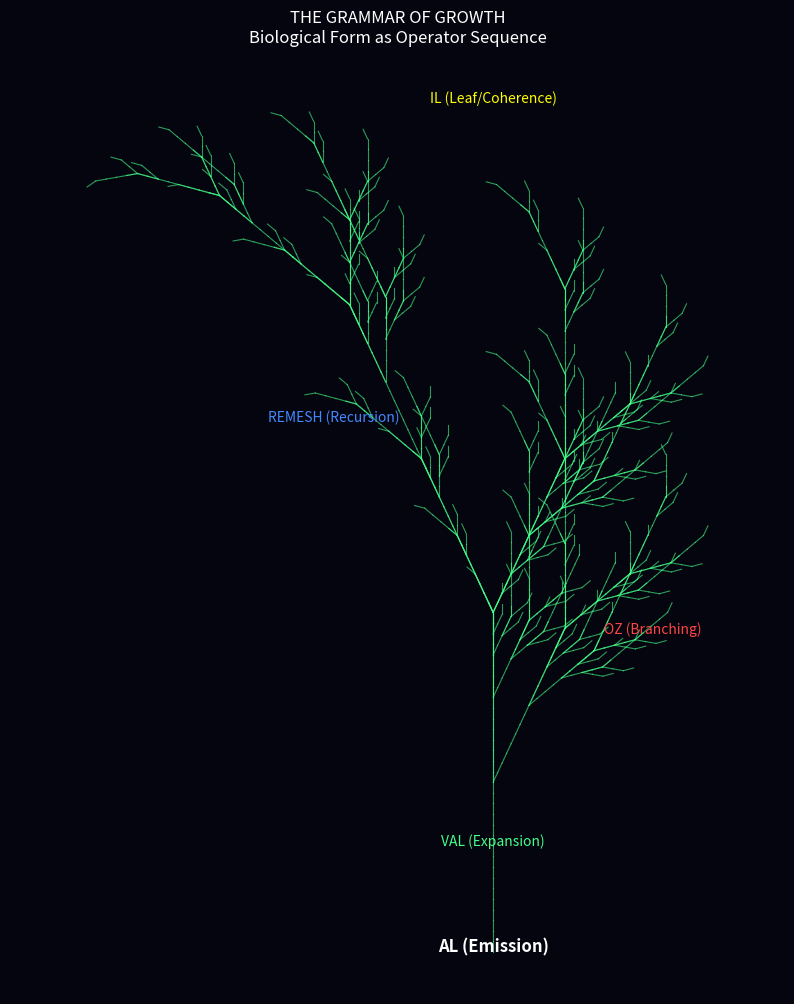
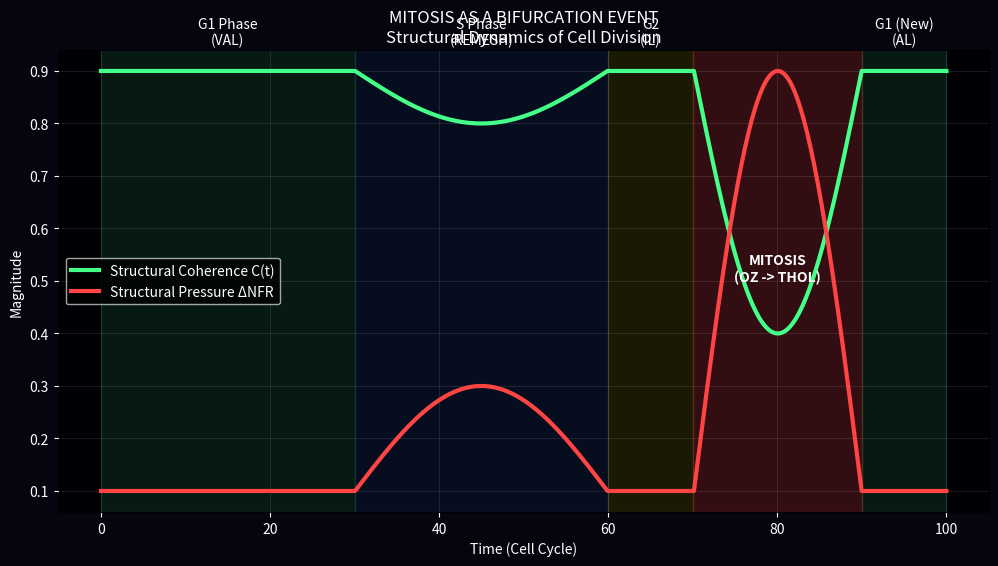

Write the Python code that produced these figures, in order.
"""
Biological Operator Sequences: The Grammar of Life
==================================================

This script bridges TNFR Structural Physics with Biology by modeling biological processes
as sequences of Canonical Operators.

Simulations:
1.  **Fractal Growth (The Fern)**:
    Models plant growth not just as geometry, but as an Operator Sequence:
    - AL (Emission): Sprout
    - VAL (Expansion): Stem Elongation
    - OZ (Dissonance): Branching (Symmetry Breaking)
    - REMESH (Recursivity): Self-similarity
    - IL (Coherence): Leaf Termination

2.  **The Cell Cycle (Mitosis as Bifurcation)**:
    Visualizes the structural stability metrics (Coherence vs. Stress) during cell division.
    Demonstrates that Mitosis is a controlled Dissonance event (OZ) followed by
    Re-stabilization (THOL/IL).

Output:
- results/geocentric_vortex_study/biological_operator_fern.png
- results/geocentric_vortex_study/mitosis_structural_dynamics.png
"""

import numpy as np
import matplotlib.pyplot as plt
import os

OUTPUT_DIR = "results/geocentric_vortex_study"
os.makedirs(OUTPUT_DIR, exist_ok=True)

def simulate_operator_fern():
    print("Simulating Fractal Growth as Operator Sequence...")
    
    # L-System Parameters for a Fern-like structure
    # F: VAL (Forward/Expand)
    # +: OZ (Rotate Right)
    # -: OZ (Rotate Left)
    # [: REMESH (Push State/Start Branch)
    # ]: SHA (Pop State/End Branch)
    
    axiom = "X"
    rules = {
        "X": "F+[[X]-X]-F[-FX]+X", 
        "F": "FF"
    }
    iterations = 5
    angle = 25
    
    # Generate String
    current_string = axiom
    for _ in range(iterations):
        next_string = ""
        for char in current_string:
            next_string += rules.get(char, char)
        current_string = next_string
        
    # Draw
    stack = []
    x, y = 0, 0
    theta = 90 # Start pointing up
    points = [(x, y)]
    
    fig, ax = plt.subplots(figsize=(10, 12), facecolor='#050510')
    ax.set_facecolor('#000005')
    
    # Map characters to colors/operators for visualization
    # We will draw segments
    
    lines = []
    
    for char in current_string:
        if char == "F": # VAL (Expansion)
            x_new = x + np.cos(np.radians(theta))
            y_new = y + np.sin(np.radians(theta))
            ax.plot([x, x_new], [y, y_new], color='#44FF88', linewidth=0.8, alpha=0.6)
            x, y = x_new, y_new
        elif char == "+": # OZ (Right)
            theta -= angle
        elif char == "-": # OZ (Left)
            theta += angle
        elif char == "[": # REMESH (Start Branch)
            stack.append((x, y, theta))
        elif char == "]": # SHA (End Branch)
            x, y, theta = stack.pop()
            
    # Annotate Operators
    ax.text(0, 0, "AL (Emission)", color='white', fontsize=12, ha='center', fontweight='bold')
    ax.text(0, 10, "VAL (Expansion)", color='#44FF88', fontsize=10, ha='center')
    ax.text(15, 30, "OZ (Branching)", color='#FF4444', fontsize=10, ha='center')
    ax.text(-15, 50, "REMESH (Recursion)", color='#4488FF', fontsize=10, ha='center')
    ax.text(0, 80, "IL (Leaf/Coherence)", color='#FFFF00', fontsize=10, ha='center')
    
    ax.set_title("THE GRAMMAR OF GROWTH\nBiological Form as Operator Sequence", color='white', pad=20)
    ax.axis('equal')
    ax.axis('off')
    
    output_path = os.path.join(OUTPUT_DIR, "biological_operator_fern.png")
    plt.savefig(output_path, dpi=300, bbox_inches='tight', facecolor='#050510')
    print(f"Saved to: {output_path}")
    plt.close()

def simulate_mitosis_dynamics():
    print("Simulating Mitosis Structural Dynamics...")
    
    # Time steps
    t = np.linspace(0, 100, 500)
    
    # Phases of Cell Cycle
    # G1 (Growth): VAL -> High Coherence, Low Stress
    # S (Synthesis): REMESH -> Increasing Stress (Duplication)
    # G2 (Prep): IL -> Stabilization before storm
    # M (Mitosis): OZ -> Extreme Stress (Bifurcation), Coherence Dip
    # Cytokinesis: THOL -> Reorganization into two stable nodes
    
    # Model Coherence C(t)
    # Starts high, dips slightly during S, dips massive during M, recovers
    coherence = np.ones_like(t) * 0.9
    
    # S Phase Dip (30-60)
    coherence[150:300] -= 0.1 * np.sin(np.linspace(0, np.pi, 150))
    
    # M Phase Crash (70-90)
    coherence[350:450] -= 0.5 * np.sin(np.linspace(0, np.pi, 100))
    
    # Model Stress (Delta NFR)
    # Inverse of coherence mostly
    stress = np.zeros_like(t) + 0.1
    stress[150:300] += 0.2 * np.sin(np.linspace(0, np.pi, 150)) # S phase stress
    stress[350:450] += 0.8 * np.sin(np.linspace(0, np.pi, 100)) # Mitosis spike
    
    fig, ax = plt.subplots(figsize=(12, 6), facecolor='#050510')
    ax.set_facecolor('#000005')
    
    # Plot Coherence
    ax.plot(t, coherence, color='#44FF88', linewidth=3, label='Structural Coherence C(t)')
    
    # Plot Stress
    ax.plot(t, stress, color='#FF4444', linewidth=3, label='Structural Pressure ΔNFR')
    
    # Annotate Phases / Operators
    ax.axvspan(0, 30, color='#44FF88', alpha=0.1)
    ax.text(15, 0.95, "G1 Phase\n(VAL)", color='white', ha='center')
    
    ax.axvspan(30, 60, color='#4488FF', alpha=0.1)
    ax.text(45, 0.95, "S Phase\n(REMESH)", color='white', ha='center')
    
    ax.axvspan(60, 70, color='#FFFF00', alpha=0.1)
    ax.text(65, 0.95, "G2\n(IL)", color='white', ha='center')
    
    ax.axvspan(70, 90, color='#FF4444', alpha=0.2)
    ax.text(80, 0.5, "MITOSIS\n(OZ -> THOL)", color='white', ha='center', fontweight='bold')
    
    ax.axvspan(90, 100, color='#44FF88', alpha=0.1)
    ax.text(95, 0.95, "G1 (New)\n(AL)", color='white', ha='center')
    
    ax.set_title("MITOSIS AS A BIFURCATION EVENT\nStructural Dynamics of Cell Division", color='white')
    ax.set_xlabel("Time (Cell Cycle)", color='white')
    ax.set_ylabel("Magnitude", color='white')
    ax.tick_params(colors='white')
    ax.legend(facecolor='black', labelcolor='white')
    ax.grid(color='white', alpha=0.1)
    
    output_path = os.path.join(OUTPUT_DIR, "mitosis_structural_dynamics.png")
    plt.savefig(output_path, dpi=300, bbox_inches='tight', facecolor='#050510')
    print(f"Saved to: {output_path}")
    plt.close()

if __name__ == "__main__":
    simulate_operator_fern()
    simulate_mitosis_dynamics()
